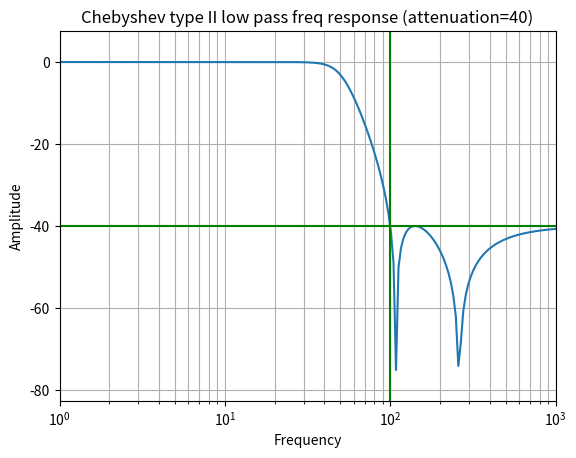

Here is the Python script that generated this plot:
from scipy import signal
import matplotlib.pyplot as plt
import numpy as np

b,a = signal.cheby2(4,40,100,'low',analog=True)# 40 db attenuation (change and see the difference)
w,h = signal.freqs(b,a)#To filter noisy signals

plt.plot(w,20*np.log10(abs(h)))
plt.xscale('log')
plt.title('Chebyshev type II low pass freq response (attenuation=40)')
plt.xlabel('Frequency')
plt.ylabel('Amplitude')
plt.margins(0,0.1)
plt.grid(which='both',axis='both')
plt.axvline(100,color='green')#100 ma veritical line banauxa
plt.axhline(-40,color='g')#-40 ma horizontal line banauxa

plt.show()